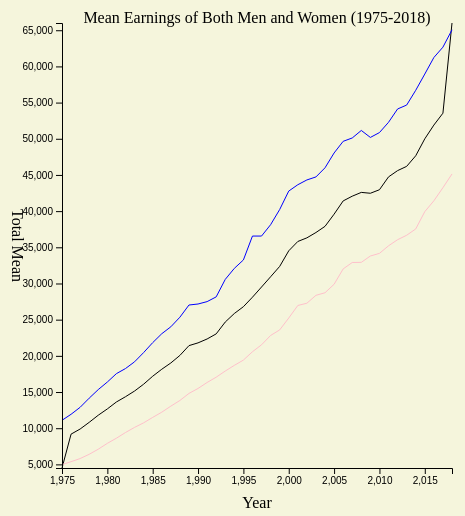
D3 v5 page, settled after 360 driven frames (6 s of simulated time); the page loaded 1 data file(s).


// ── project.js
var graphPromise = d3.csv("ProjectDataBoth.csv");


var getGraphData = function(graph)
{
    return Year(Total_Mean);
}


var successFCN = function(graph){ console.log("Success", graph);
                                  getGraph(graph);
                    
                                  }

var failFCN = function(errMessage)
{console.log("fail",errMessage);}

graphPromise.then(successFCN, failFCN);

var getGraph = function(data)
{
    var screen = {width:500, height:500};
    
    var margins = {top:15, bottom:40, left:70, right :40};
    
    var graph = { 
    width: screen.width-margins.left-margins.right,
        height: screen.height-margins.top-margins.bottom,
    };
    
    
    var g = d3.select("#graph")
    .append("g")
    .classed("canvas",true)
    .attr("transform","translate("+margins.left+","+  margins.top+")");
    
       var getYear = function(row)
    {return row.Year} 
       
    var maxYear  = d3.max(data.map(getYear));
    console.log (maxYear);
    
    var minYear = d3.min(data.map(getYear));
    console.log(minYear);
    
    var xScale = d3.scaleLinear()
    .domain([minYear,maxYear])
    .range([0, graph.width])
 
    var getYear = function(row)
    {return row.Year} 
    
    var getTotal_Mean = function(row){
        return parseInt (row.Total_Mean)
    }
    
      var maxTotal  = d3.max(data.map(getTotal_Mean));
    console.log (maxTotal);
    
    var minTotal = d3.min(data.map(getTotal_Mean));
    console.log(minTotal);
    
    var yScale = d3.scaleLinear()
    .domain([minTotal,maxTotal])
    .range([graph.height,0])
    
   createLines(data,graph,xScale,yScale) 
    createAxes(screen,margins,graph,xScale,yScale)
    createLabels(screen,margins,graph)
    Createlegends(screen,margins,graph,data)
    
}
    
    var createLabels = function(screen,margins,graph)
    
    {
        var labels = d3.select("#graph")
        .append("g")
        .classed("labels",true)
        
        labels.append("text")
        .text("Mean Earnings of Both Men and Women (1975-2018)")
        .classed("title",true)
        .attr("text-anchor","middle")
        .attr("x",margins.left+(graph.width/2))
        .attr("y",margins.top)
        
        
        labels.append("text")
        .text("Year")
        .classed("label",true)
        .attr("text-anchor","middle")
        .attr("x",margins.left+(graph.width/2))
        .attr("y",screen.height)
        
        
        labels.append("g")
        .attr("transform","translate(20,"+(margins.top+(graph.height/2))+")")
        .append("text")
        .text("Total Mean")
        .classed("label", true)
        .attr("text-anchor","middle")
        .attr("text-anchor","middle")
        .attr("transform","rotate(90)")
        
    }
   
   var createAxes = function(screen,margins,graph,xScale,yScale)
   
    { 
        
   var xAxis = d3.axisBottom(xScale);
   var yAxis = d3.axisLeft(yScale);
    
   var axes = d3.select("#graph")
   .append("g")
   axes.append("g")
        .attr("transform","translate("+margins.left+","+(margins.top+graph.height)+")")
        .call(xAxis)
        
        axes.append("g")
            .attr("transform","translate("+margins.left+","+(margins.top)+")")
            .call(yAxis)
    }
    
    
    var createLines = function(data,graph,xScale,yScale){
        
        var makeLines = d3.line()
        .x(function(Values)
           {return xScale(Values.Year);})
        
        .y(function(Values)
           {return yScale(Values.Total_Mean);});  
        

     d3.select(".canvas")
     .append("path")
        .datum(data)
       .attr("class","line")
        .attr("d",makeLines)
       ;

        
    var maleLines = d3.line()
    .x(function(Values)
      {return xScale(Values.Year);})
    .y(function(Values)
       { return yScale(Values.MeanofMean);})
    
     d3.select(".canvas")
     .append("path")
        .datum(data)
       .attr("class","mline")
        .attr("d",maleLines)

        ;
        
    var femaleLines = d3.line()
    .x(function(Values)
      {return xScale(Values.Year);})
    .y(function(Values)
       { return yScale(Values.MeanofWomen);})
    
     d3.select(".canvas")
     .append("path")
        .datum(data)
       .attr("class","lineColor")
        .attr("d",femaleLines)
        ;
    }
    
    
    var Createlegends = function(screen,margins,graph,data)
    { 
    
        var legend = d3.select(".canvas")
        .append("g")
        .classed("legend",true)
        .attr("transform","translate("+(margins.left+10)+"'"+(margins.top+10)+")");
        
   var key = legend.selectAll("g")
   .data(["female","male","both"])
   .enter()
   .append("g")
   .classed("legendkey",true)
   .attr("fill",function(data){
       return 
   }
        
        )
 
    
    }
    
    

### data: ProjectDataBoth.csv
Year, Total_Mean, MeanofMean, Total_Standard, MeanofWomen, NGH_NumberEarnings, NGH_Standard, HG_Mean, HG_NumberEarnings, HG_Standard, Some_Mean, Some_NumberEarnings, Some_Standard, BS_Mean, BS_NumberEarning, BS_Standard, Adv_MeanAdv_Standard, Adv_NumberEarnings, Adv_Standard
2018, 66000, 65058, 296, 45136, 12,058, 481, 38,936, 42,882, 376, 43,053, 46,887, 416, 71,155, 40,231, 676, 99,919, 23,118, 1,186
2017, 53536, 62662, 218, 43240, 12,240, 383, 38,145, 42,816, 320, 41,507, 47,382, 291, 67,763, 39,153, 462, 98,369, 22,277, 933
2016, 51893, 61232, 217, 41429, 12,281, 559, 36,702, 42,897, 296, 40,201, 48,128, 277, 67,267, 37,272, 508, 95,203, 21,639, 909
2015, 49994, 58944, 209, 39929, 13,159, 422, 35,615, 42,404, 271, 38,943, 47,961, 261, 65,482, 36,348, 516, 92,525, 21,199, 898
2014, 47653, 56701, 196, 37538, 13,197, 494, 34,099, 42,529, 240, 37,945, 47,023, 283, 62,466, 35,305, 452, 88,056, 19,944, 855
2013, 46187, 54658, 219, 36664, 12,961, 482, 32,881, 42,433, 248, 36,428, 46,952, 282, 59,661, 34,422, 495, 90,304, 19,261, 1,074
2012, 45598, 54118, 182, 36052, 13,030, 303, 32,630, 41,915, 239, 35,943, 47,469, 234, 60,159, 33,948, 428, 89,253, 18,783, 882
2011, 44729, 52273, 176, 35205, 13,594, 247, 32,493, 42,129, 254, 35,585, 45,999, 218, 59,415, 33,188, 395, 87,981, 17,800, 899
2010, 42956, 50855, 157, 34160, 13,540, 340, 30,999, 42,650, 201, 34,469, 45,604, 189, 57,619, 32,371, 398, 83,930, 17,582, 747
2009, 42469, 50186, 165, 33797, 14,083, 281, 30,627, 44,396, 188, 34,773, 45,239, 216, 56,665, 32,127, 405, 85,818, 16,860, 873
2008, 42588, 51148, 161, 32922, 15,217, 303, 31,283, 45,182, 200, 34,808, 46,663, 202, 58,613, 31,890, 444, 83,144, 17,035, 785
2007, 42064, 50110, 155, 32899, 15,330, 269, 31,286, 45,393, 197, 35,138, 46,577, 209, 57,181, 31,832, 404, 80,977, 16,604, 783
2006, 41412, 49647, 170, 32015, 16,652, 223, 31,071, 45,936, 235, 34,650, 45,073, 227, 56,788, 31,006, 460, 82,320, 15,769, 889
2005, 39579, 48034, 162, 29892, 16,317, 184, 29,448, 45,652, 185, 33,496, 45,434, 221, 54,689, 29,658, 457, 79,946, 15,152, 905
2004, 37899, 45989, 152, 28722, 16,373, 247, 28,645, 45,545, 190, 32,012, 44,381, 187, 51,554, 29,050, 388, 78,093, 14,746, 928
2003, 37046, 44726, 144, 28367, 16,282, 183, 27,915, 45,064, 159, 31,498, 44,048, 193, 51,206, 28,672, 420, 74,602, 14,592, 803
2002, 36308, 44310, 148, 27271, 16,931, 265, 27,280, 45,407, 177, 31,046, 43,776, 206, 51,194, 28,257, 435, 72,824, 14,119, 785
2001, 35805, 43648, 155, 26962, 17,293, 308, 26,795, 45,641, 186, 30,782, 43,214, 203, 50,623, 27,980, 452, 72,869, 13,700, 880
2000, 34514, 42772, 148, 25228, 17,425, 269, 25,692, 45,977, 142, 29,939, 43,874, 194, 49,595, 27,488, 451, 71,194, 13,200, 924
1999, 32359, 40222, 179, 23584, 17,224, 290, 24,551, 46,531, 181, 28,469, 43,019, 257, 45,644, 26,490, 516, 67,756, 12,949, 1,120
1998, 30928, 38124, 183, 22818, 16,742, 306, 23,594, 45,987, 203, 27,566, 41,412, 302, 43,782, 25,818, 533, 63,473, 12,095, 1,018
1997, 29514, 36556, 183, 21528, 16,962, 346, 22,895, 45,976, 206, 26,235, 40,802, 289, 40,478, 25,035, 489, 63,229, 11,591, 1,162
1996, 28106, 36556, 176, 20570, 17,075, 286, 22,154, 45,908, 209, 25,181, 40,410, 279, 38,112, 24,028, 436, 61,317, 11,281, 1,204
1995, 26792, 33251, 164, 19414, 16,990, 201, 21,431, 44,546, 225, 23,862, 40,142, 245, 36,980, 23,285, 463, 56,667, 11,258, 490
1994, 25852, 32087, 153, 18684, 16,479, 288, 20,248, 44,614, 170, 22,226, 40,135, 193, 37,224, 22,712, 491, 56,105, 11,155, 961
1993, 24674, 30568, 148, 17900, 16,575, 237, 19,422, 44,779, 162, 21,539, 39,429, 173, 35,121, 21,815, 425, 55,789, 10,521, 1,140
1992, 23036, 28148, 102, 17050, 17,055, 155, 18,637, 45,600, 115, 20,680, 37,730, 152, 32,525, 21,080, 301, 48,548, 10,426, 647
1991, 22332, 27494, 97, 16320, 17,553, 160, 18,261, 46,508, 109, 20,551, 35,732, 154, 31,323, 20,475, 288, 46,038, 10,103, 606
1990, 21793, 27164, 91, 15493, 18,698, 115, 17,820, 51,977, 95, 20,694, 28,993, 165, 31,112, 18,128, 300, 41,458, 12,285, 488
1989, 21414, 27025, 92, 14809, 19,137, 112, 17,594, 51,846, 100, 20,255, 28,078, 161, 30,736, 17,767, 304, 41,019, 12,265, 506
1988, 20060, 25344, 88, 13833, 19,635, 118, 16,750, 51,297, 98, 19,066, 27,217, 171, 28,344, 17,308, 286, 37,724, 12,109, 458
1987, 19016, 24015, 83, 13049, 19,748, 133, 15,939, 50,815, 91, 18,054, 26,404, 156, 26,919, 16,497, 289, 35,968, 11,411, 447
1986, 18149, 23057, 72, 12214, 19,665, 149, 15,120, 50,104, 77, 17,073, 26,113, 135, 26,511, 15,788, 251, 34,787, 11,087, 393
1985, 17181, 21823, 67, 11493, 19,692, 133, 14,457, 49,674, 74, 16,349, 25,402, 127, 24,877, 15,373, 238, 32,909, 10,510, 367
1984, 16083, 20452, 57, 10742, 20,206, 130, 13,893, 48,452, 68, 14,936, 24,463, 107, 23,072, 14,653, 191, 30,192, 10,410, 281
1983, 15137, 19175, (NA), 10111, 20,020, (NA), 13,044, 47,560, (NA), 14,245, 23,208, (NA), 21,532, 13,929, (NA), 28,333, 10,377, (NA)
1982, 14351, 18244, 52, 9403, 20,789, 101, 12,560, 46,584, 64, 13,503, 22,602, 105, 20,272, 13,425, 181, 26,915, 10,051, 272
1981, 13624, 17542, 48, 8619, 22,296, 110, 12,109, 47,332, 59, 13,176, 21,759, 101, 19,006, 12,579, 173, 25,281, 9,336, 266
1980, 12665, 16382, 45, 7909, 23,028, 95, 11,314, 46,795, 54, 12,409, 21,384, 97, 18,075, 12,175, 171, 23,308, 8,535, 254
1979, 11795, 15340, 43, 7099, 23,783, 75, 10,624, 45,497, 50, 11,377, 21,174, 90, 16,514, 11,751, 163, 21,874, 8,621, 251
1978, 10812, 14154, 41, 6396, 23,787, 71, 9,834, 43,510, 49, 10,357, 20,121, 85, 15,291, 11,001, 159, 20,173, 8,017, 248
1977, 9887, 12888, 35, 5804, 24,854, 60, 9,013, 41,696, 41, 9,607, 18,905, 76, 14,207, 10,357, 136, 19,077, 7,309, 222
1976, 9180, 11923, 32, 5373, 25,035, 57, 8,393, 40,570, 39, 8,813, 17,786, 76, 13,033, 10,132, 120, 17,911, 6,985, 218
1975, 4500, 11091, 31, 4968, 24,916, 53, 7,843, 39,827, 38, 8,388, 16,917, 70, 12,332, 9,764, 121, 16,725, 6,457, 206